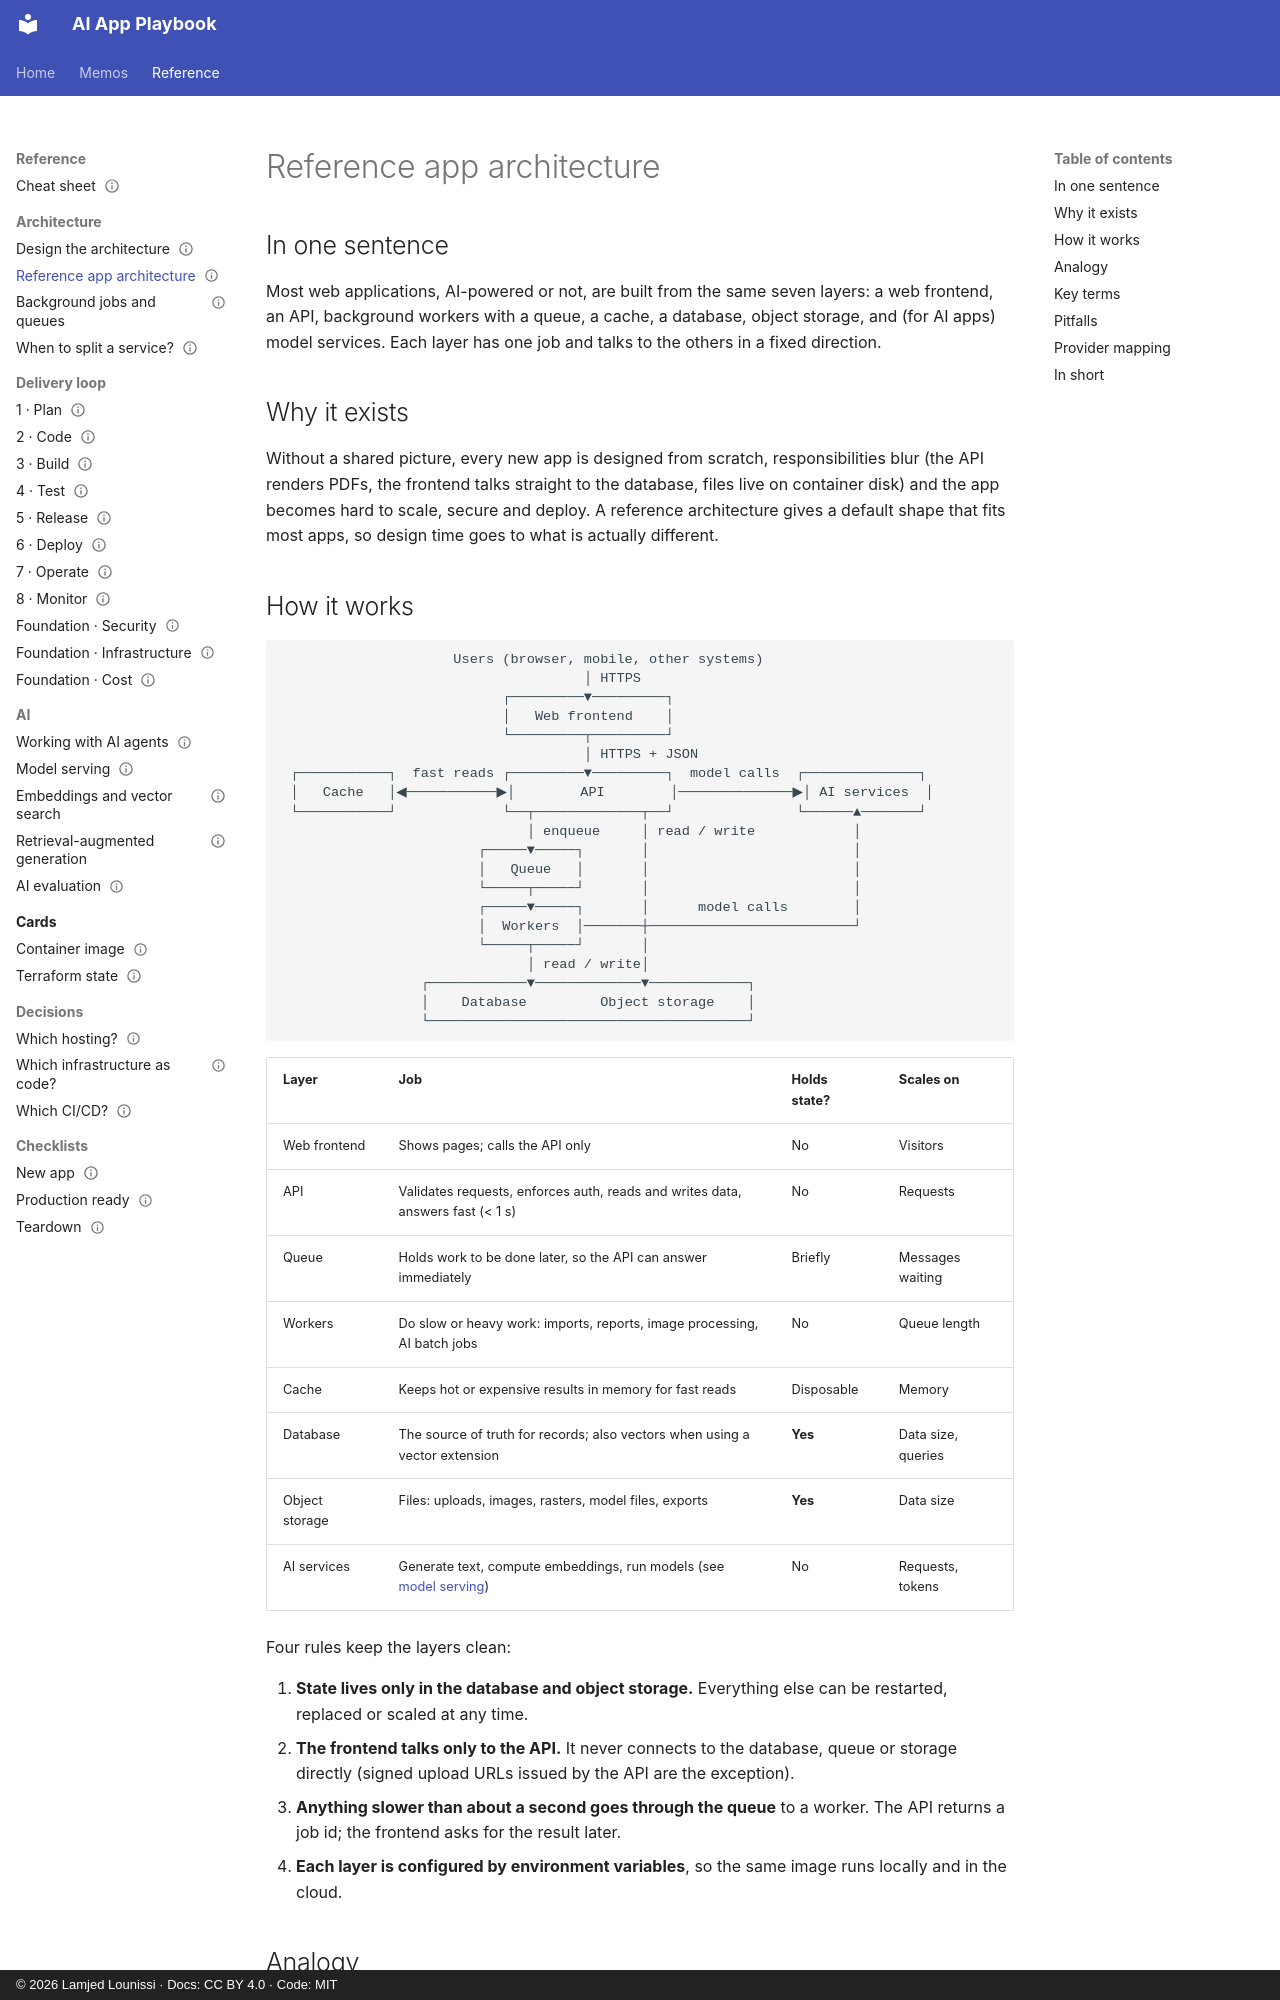

repository: lounissi1/ai-app-playbook · page: cards/reference-architecture/index.html · generator: mkdocs · copyright: © 2026 Lamjed Lounissi · Docs: CC BY 4.0 · Code: MIT

---
id: card-reference-architecture
type: card
title: Reference app architecture
status: draft
updated: 2026-10-13
tags: [architecture, layers, frontend, api, workers, cache, database, storage]
related: [guide-architecture, card-background-jobs, decision-when-to-split, card-model-serving, decision-which-hosting]
kind: pattern
stages: [1, 2, 6, 7]
---

# Reference app architecture

## In one sentence

Most web applications, AI-powered or not, are built from the same seven layers: a web frontend,
an API, background workers with a queue, a cache, a database, object storage, and (for AI apps)
model services. Each layer has one job and talks to the others in a fixed direction.

## Why it exists

Without a shared picture, every new app is designed from scratch, responsibilities blur (the API
renders PDFs, the frontend talks straight to the database, files live on container disk) and the
app becomes hard to scale, secure and deploy. A reference architecture gives a default shape that
fits most apps, so design time goes to what is actually different.
